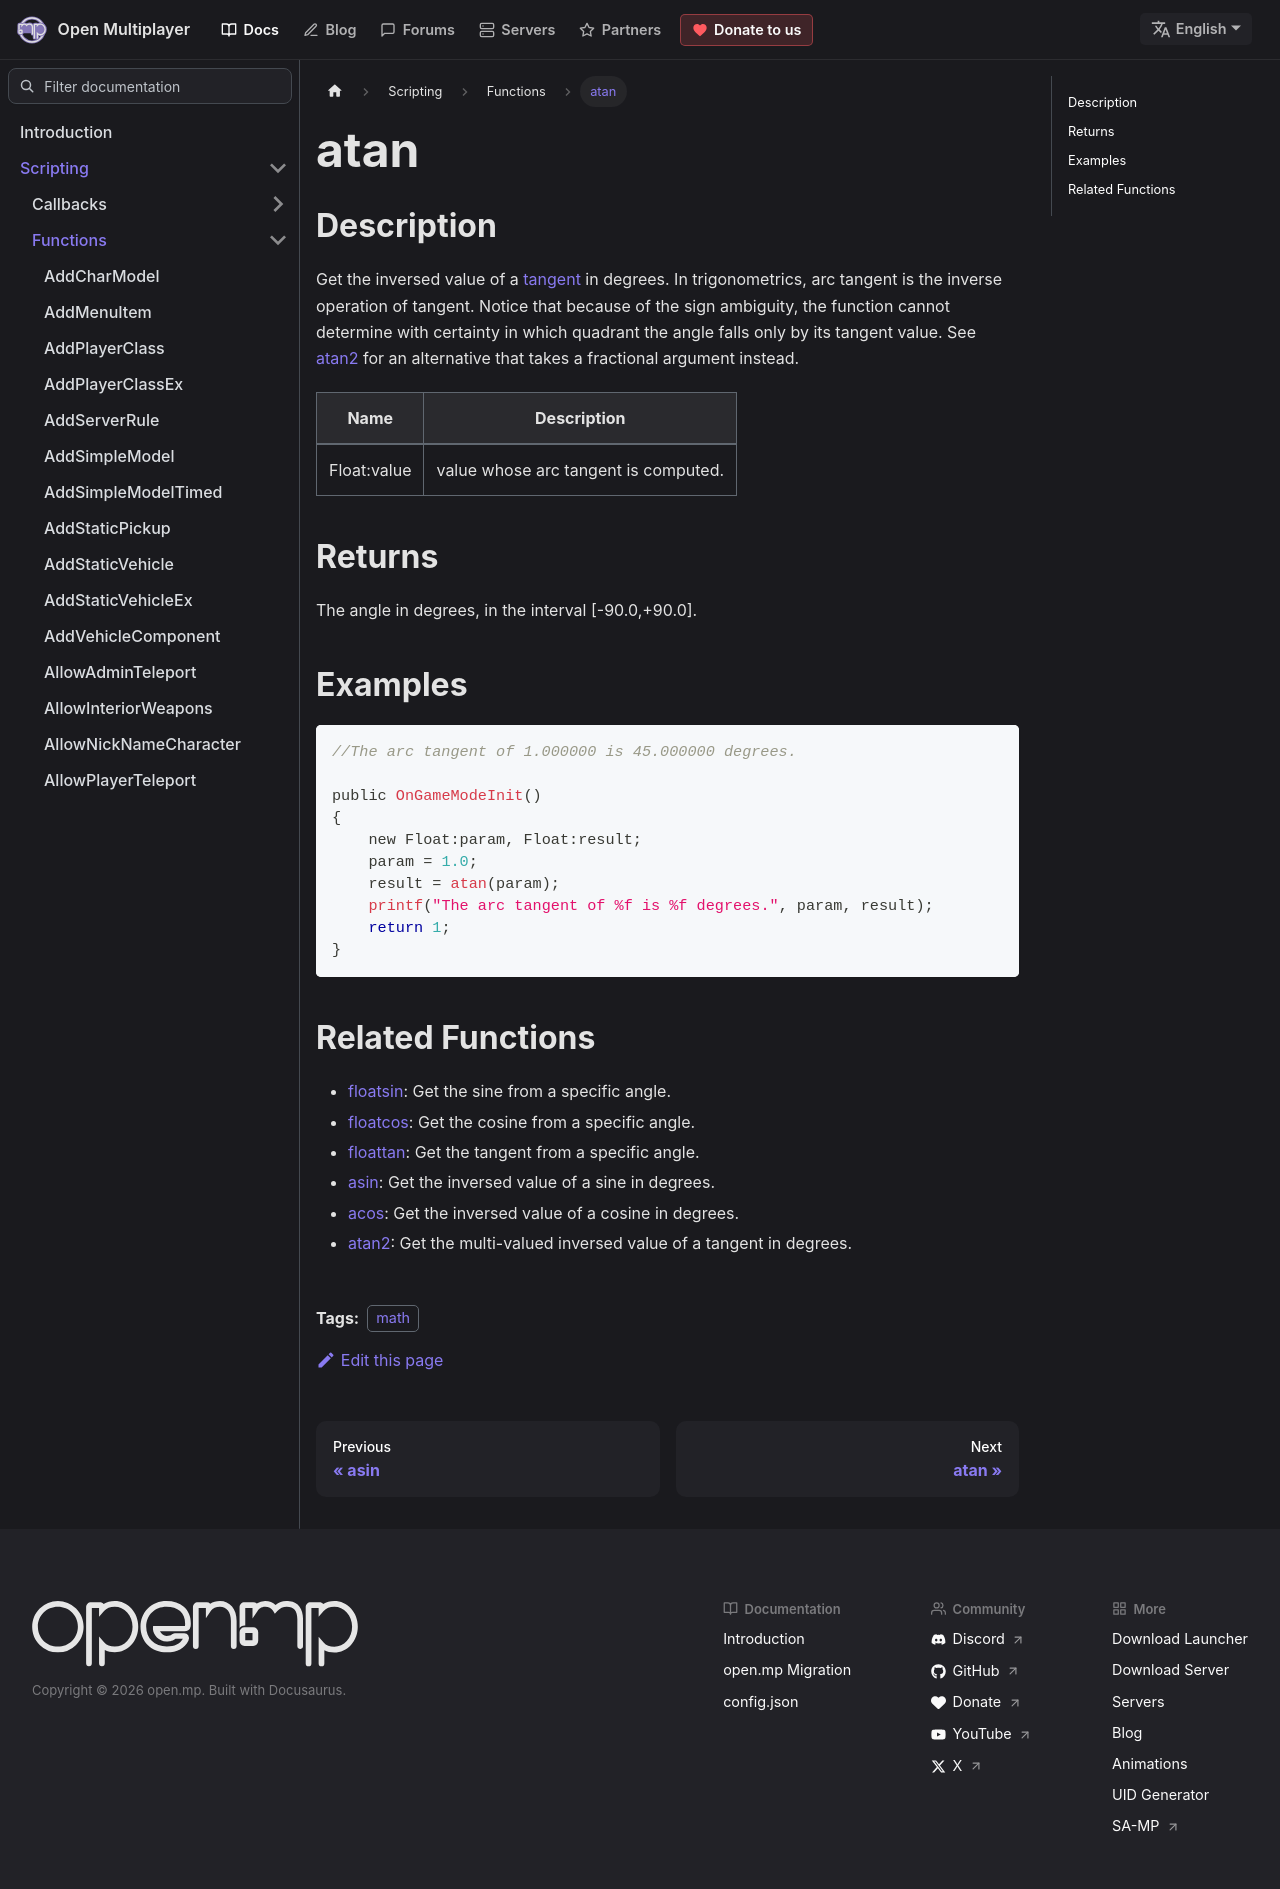

repository: openmultiplayer/web · page: docs/scripting/functions/atan.html · generator: docusaurus

---
title: atan
sidebar_label: atan
description: Get the inversed value of a tangent in degrees.
tags: ["math"]
---

## Description

Get the inversed value of a [tangent](https://en.wikipedia.org/wiki/Trigonometric_functions) in degrees. In trigonometrics, arc tangent is the inverse operation of tangent. Notice that because of the sign ambiguity, the function cannot determine with certainty in which quadrant the angle falls only by its tangent value. See [atan2](atan2) for an alternative that takes a fractional argument instead.

| Name        | Description                          |
| ----------- | ------------------------------------ |
| Float:value | value whose arc tangent is computed. |

## Returns

The angle in degrees, in the interval [-90.0,+90.0].

## Examples

```c
//The arc tangent of 1.000000 is 45.000000 degrees.

public OnGameModeInit()
{
    new Float:param, Float:result;
    param = 1.0;
    result = atan(param);
    printf("The arc tangent of %f is %f degrees.", param, result);
    return 1;
}
```

## Related Functions

- [floatsin](floatsin): Get the sine from a specific angle.
- [floatcos](floatcos): Get the cosine from a specific angle.
- [floattan](floattan): Get the tangent from a specific angle.
- [asin](asin): Get the inversed value of a sine in degrees.
- [acos](acos): Get the inversed value of a cosine in degrees.
- [atan2](atan2): Get the multi-valued inversed value of a tangent in degrees.
